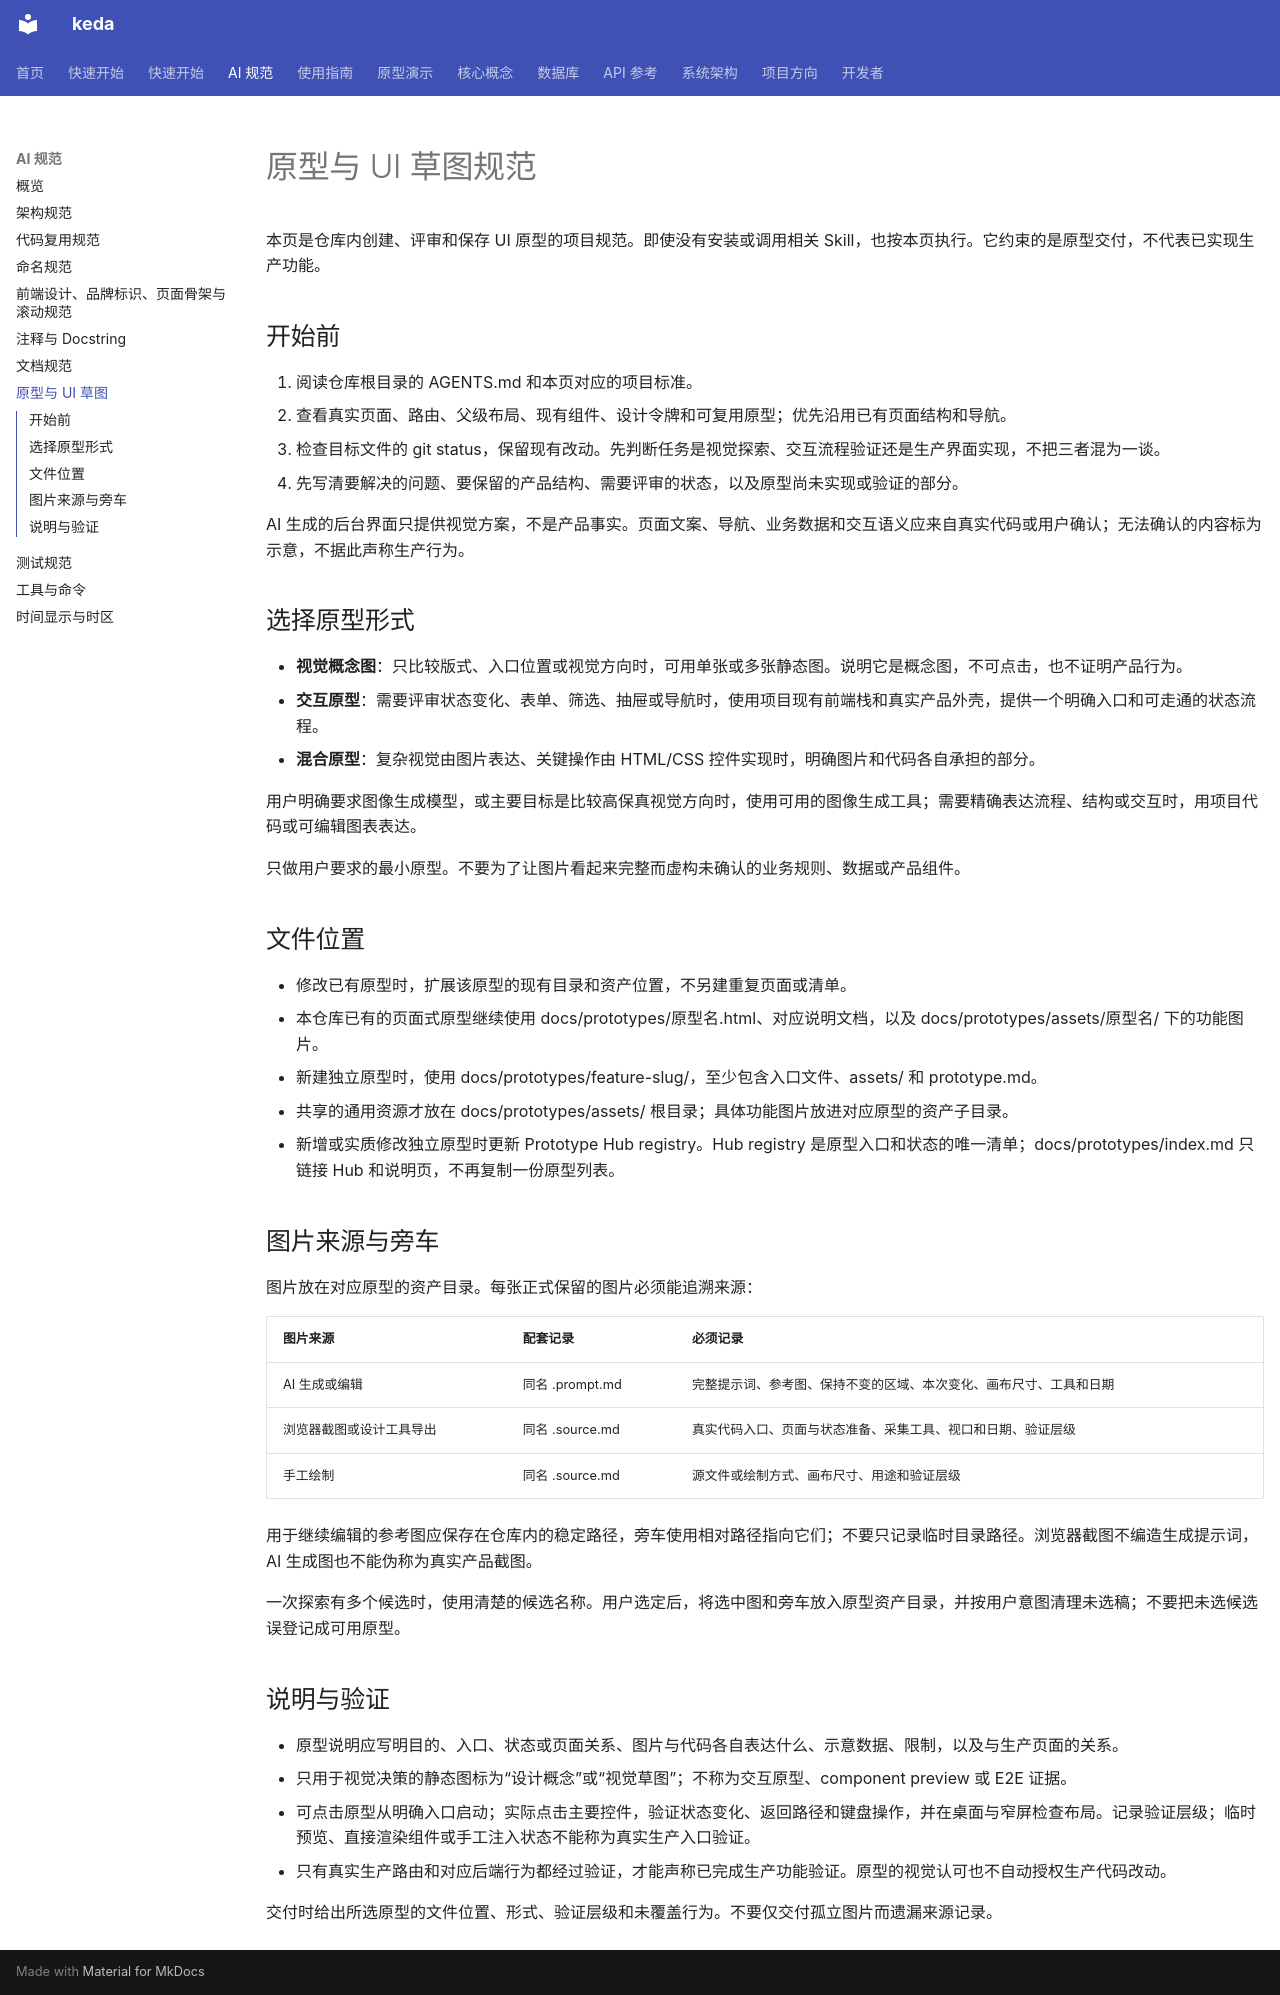

repository: ZataZhang/keda · page: ai-standards/prototyping/index.html · generator: mkdocs

# 原型与 UI 草图规范

本页是仓库内创建、评审和保存 UI 原型的项目规范。即使没有安装或调用相关 Skill，也按本页执行。它约束的是原型交付，不代表已实现生产功能。

## 开始前

1. 阅读仓库根目录的 AGENTS.md 和本页对应的项目标准。
2. 查看真实页面、路由、父级布局、现有组件、设计令牌和可复用原型；优先沿用已有页面结构和导航。
3. 检查目标文件的 git status，保留现有改动。先判断任务是视觉探索、交互流程验证还是生产界面实现，不把三者混为一谈。
4. 先写清要解决的问题、要保留的产品结构、需要评审的状态，以及原型尚未实现或验证的部分。

AI 生成的后台界面只提供视觉方案，不是产品事实。页面文案、导航、业务数据和交互语义应来自真实代码或用户确认；无法确认的内容标为示意，不据此声称生产行为。

## 选择原型形式

- **视觉概念图**：只比较版式、入口位置或视觉方向时，可用单张或多张静态图。说明它是概念图，不可点击，也不证明产品行为。
- **交互原型**：需要评审状态变化、表单、筛选、抽屉或导航时，使用项目现有前端栈和真实产品外壳，提供一个明确入口和可走通的状态流程。
- **混合原型**：复杂视觉由图片表达、关键操作由 HTML/CSS 控件实现时，明确图片和代码各自承担的部分。

用户明确要求图像生成模型，或主要目标是比较高保真视觉方向时，使用可用的图像生成工具；需要精确表达流程、结构或交互时，用项目代码或可编辑图表表达。

只做用户要求的最小原型。不要为了让图片看起来完整而虚构未确认的业务规则、数据或产品组件。

## 文件位置

- 修改已有原型时，扩展该原型的现有目录和资产位置，不另建重复页面或清单。
- 本仓库已有的页面式原型继续使用 docs/prototypes/原型名.html、对应说明文档，以及 docs/prototypes/assets/原型名/ 下的功能图片。
- 新建独立原型时，使用 docs/prototypes/feature-slug/，至少包含入口文件、assets/ 和 prototype.md。
- 共享的通用资源才放在 docs/prototypes/assets/ 根目录；具体功能图片放进对应原型的资产子目录。
- 新增或实质修改独立原型时更新 Prototype Hub registry。Hub registry 是原型入口和状态的唯一清单；docs/prototypes/index.md 只链接 Hub 和说明页，不再复制一份原型列表。

## 图片来源与旁车

图片放在对应原型的资产目录。每张正式保留的图片必须能追溯来源：

| 图片来源 | 配套记录 | 必须记录 |
|---|---|---|
| AI 生成或编辑 | 同名 .prompt.md | 完整提示词、参考图、保持不变的区域、本次变化、画布尺寸、工具和日期 |
| 浏览器截图或设计工具导出 | 同名 .source.md | 真实代码入口、页面与状态准备、采集工具、视口和日期、验证层级 |
| 手工绘制 | 同名 .source.md | 源文件或绘制方式、画布尺寸、用途和验证层级 |

用于继续编辑的参考图应保存在仓库内的稳定路径，旁车使用相对路径指向它们；不要只记录临时目录路径。浏览器截图不编造生成提示词，AI 生成图也不能伪称为真实产品截图。

一次探索有多个候选时，使用清楚的候选名称。用户选定后，将选中图和旁车放入原型资产目录，并按用户意图清理未选稿；不要把未选候选误登记成可用原型。

## 说明与验证

- 原型说明应写明目的、入口、状态或页面关系、图片与代码各自表达什么、示意数据、限制，以及与生产页面的关系。
- 只用于视觉决策的静态图标为“设计概念”或“视觉草图”；不称为交互原型、component preview 或 E2E 证据。
- 可点击原型从明确入口启动；实际点击主要控件，验证状态变化、返回路径和键盘操作，并在桌面与窄屏检查布局。记录验证层级；临时预览、直接渲染组件或手工注入状态不能称为真实生产入口验证。
- 只有真实生产路由和对应后端行为都经过验证，才能声称已完成生产功能验证。原型的视觉认可也不自动授权生产代码改动。

交付时给出所选原型的文件位置、形式、验证层级和未覆盖行为。不要仅交付孤立图片而遗漏来源记录。
